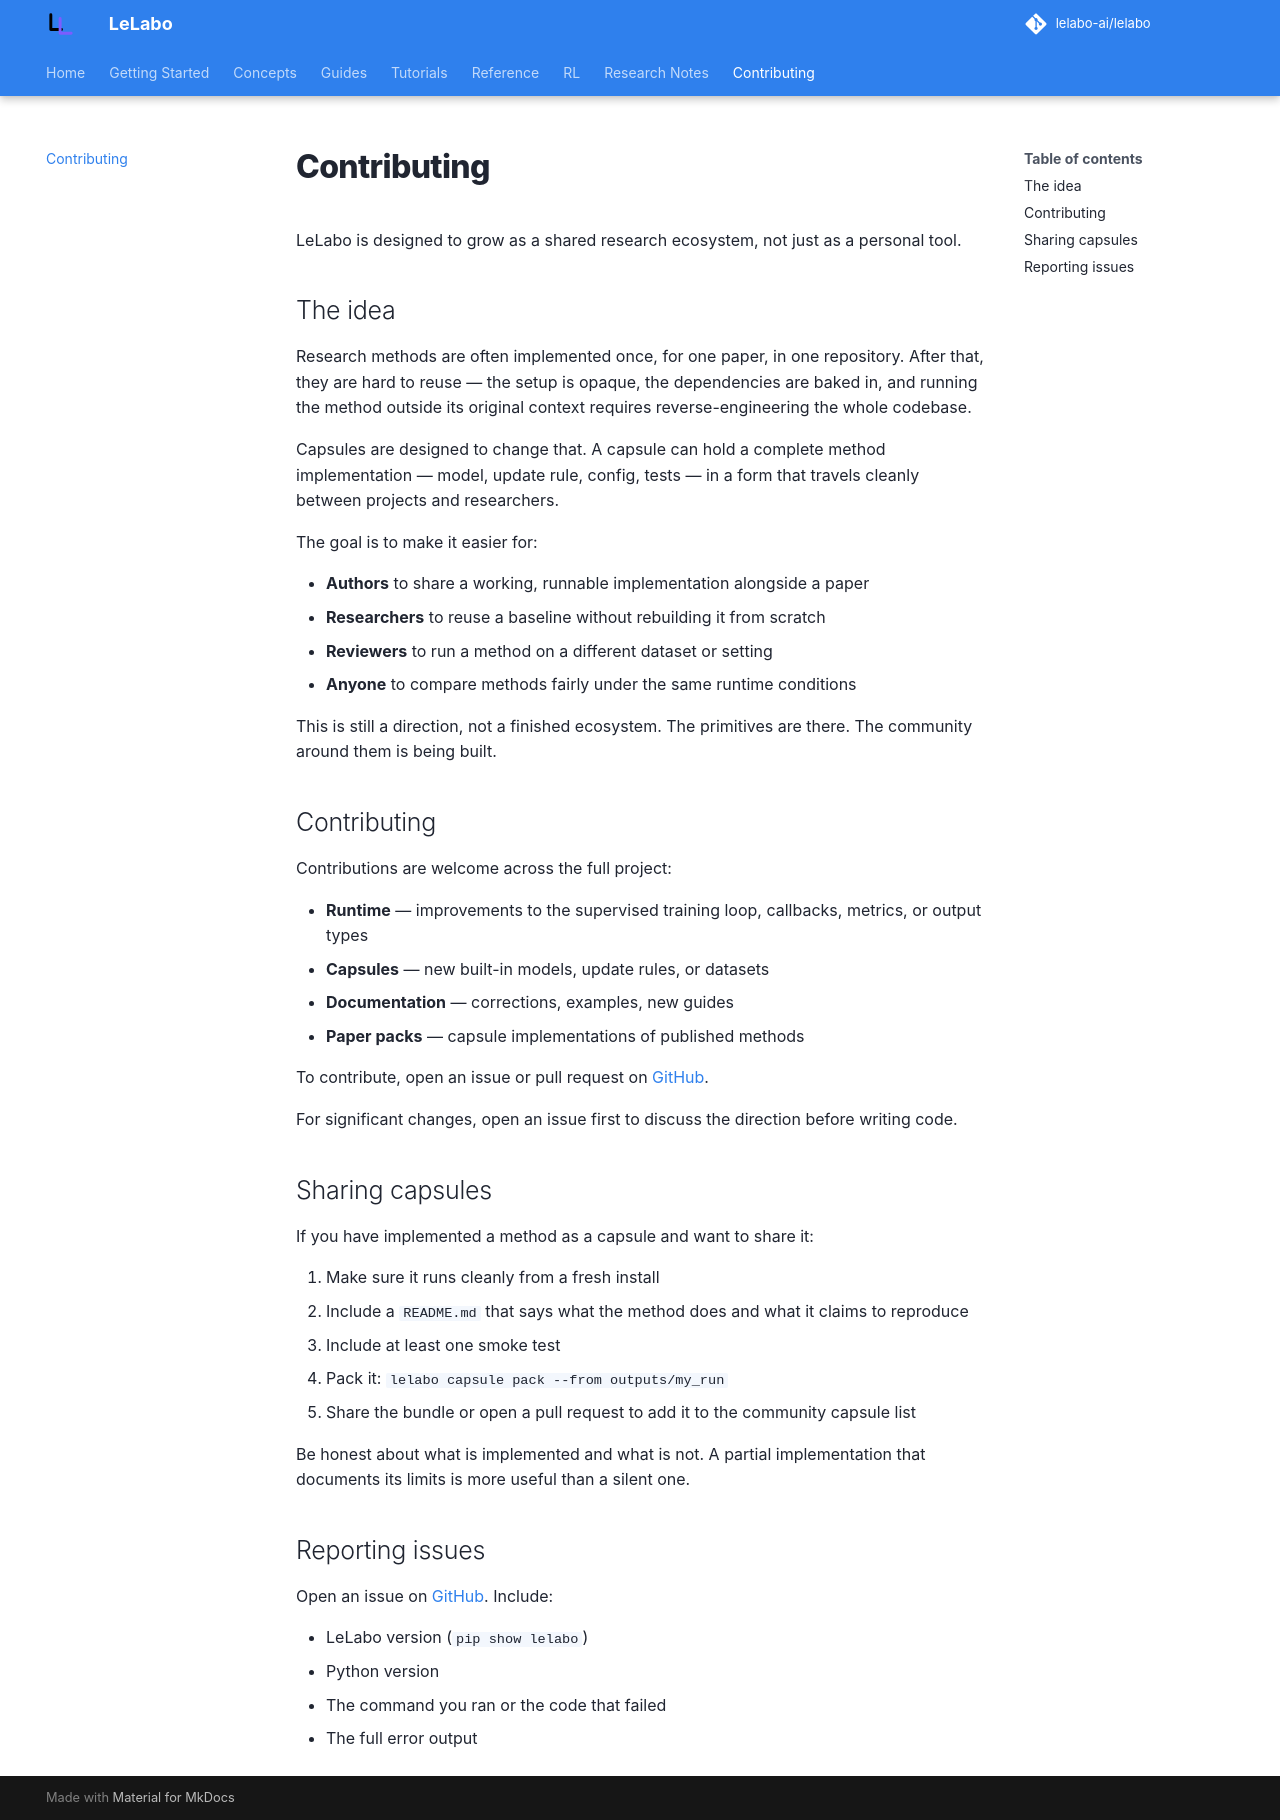

repository: lelabo-ai/lelabo · page: community/index.html · generator: mkdocs

# Community

LeLabo is designed to grow as a shared research ecosystem, not just as a personal tool.

## The idea

Research methods are often implemented once, for one paper, in one repository. After that, they are hard to reuse — the setup is opaque, the dependencies are baked in, and running the method outside its original context requires reverse-engineering the whole codebase.

Capsules are designed to change that. A capsule can hold a complete method implementation — model, update rule, config, tests — in a form that travels cleanly between projects and researchers.

The goal is to make it easier for:

- **Authors** to share a working, runnable implementation alongside a paper
- **Researchers** to reuse a baseline without rebuilding it from scratch
- **Reviewers** to run a method on a different dataset or setting
- **Anyone** to compare methods fairly under the same runtime conditions

This is still a direction, not a finished ecosystem. The primitives are there. The community around them is being built.

## Contributing

Contributions are welcome across the full project:

- **Runtime** — improvements to the supervised training loop, callbacks, metrics, or output types
- **Capsules** — new built-in models, update rules, or datasets
- **Documentation** — corrections, examples, new guides
- **Paper packs** — capsule implementations of published methods

To contribute, open an issue or pull request on [GitHub](https://github.com/lelabo-ai/lelabo).

For significant changes, open an issue first to discuss the direction before writing code.

## Sharing capsules

If you have implemented a method as a capsule and want to share it:

1. Make sure it runs cleanly from a fresh install
2. Include a `README.md` that says what the method does and what it claims to reproduce
3. Include at least one smoke test
4. Pack it: `lelabo capsule pack --from outputs/my_run`
5. Share the bundle or open a pull request to add it to the community capsule list

Be honest about what is implemented and what is not. A partial implementation that documents its limits is more useful than a silent one.

## Reporting issues

Open an issue on [GitHub](https://github.com/lelabo-ai/lelabo/issues). Include:

- LeLabo version (`pip show lelabo`)
- Python version
- The command you ran or the code that failed
- The full error output
